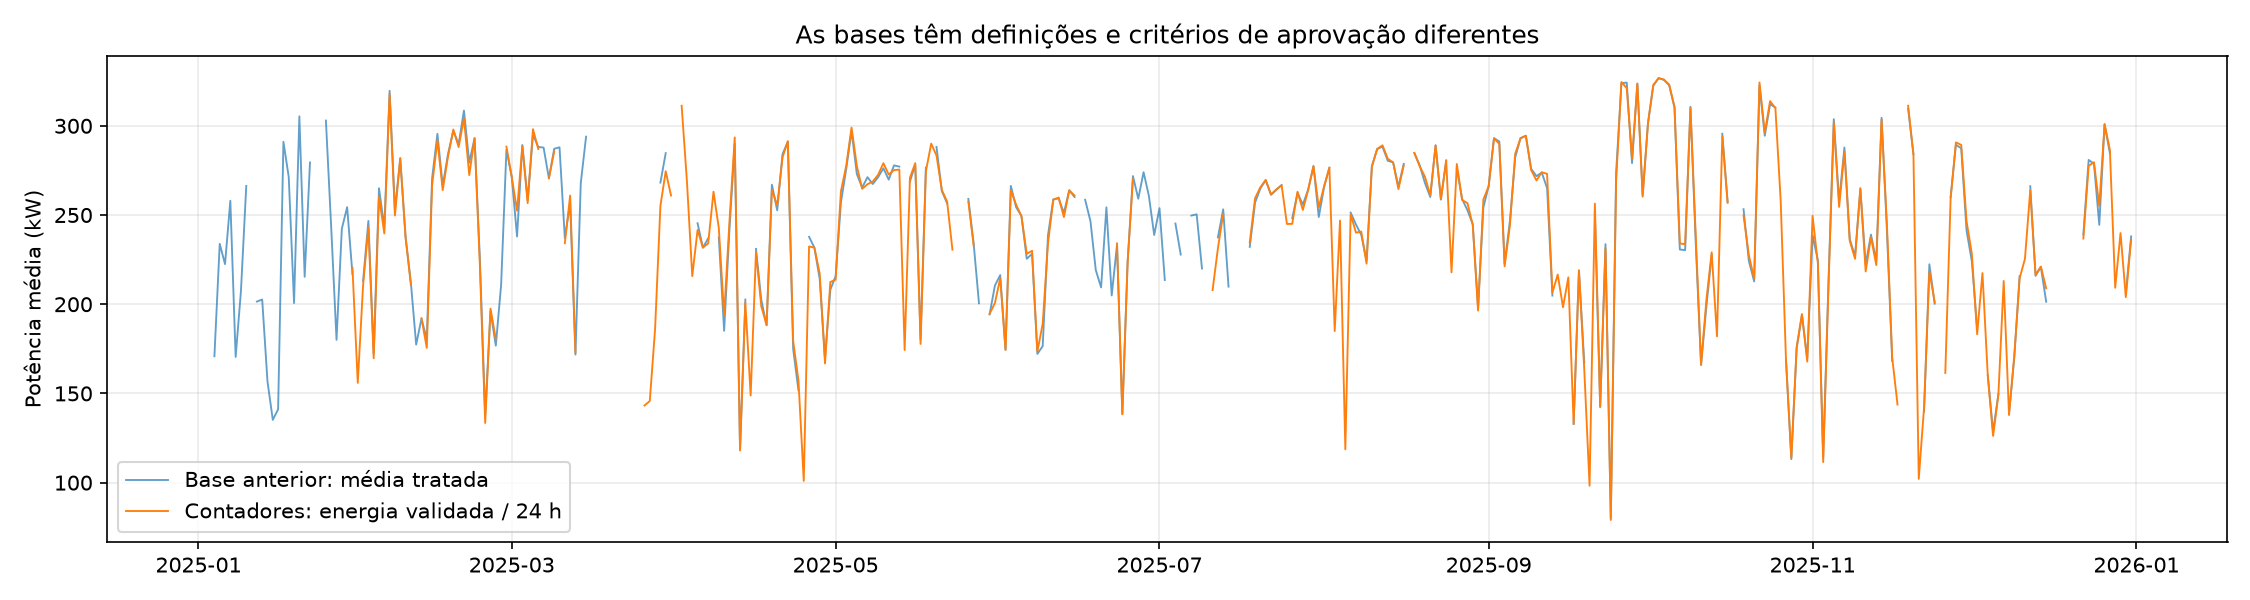

Source data for this figure (header and first rows):
timestamp, Active_Power, valido, energia_kwh, potencia_base_anterior_kw, diferenca_kw
2025-01-01, , False, , , 
2025-01-02, , False, , 250.7, 
2025-01-03, , False, , , 
2025-01-04, , False, , 170.8, 
2025-01-05, , False, , 233.9, 
2025-01-06, , False, , 222.5, 
2025-01-07, , False, , 258, 
2025-01-08, , False, , 170.5, 
2025-01-09, , False, , 207.5, 
2025-01-10, , False, , 266.3, 
2025-01-11, , False, , , 
2025-01-12, , False, , 201.5, 
2025-01-13, , False, , 202.6, 
2025-01-14, , False, , 156.6, 
2025-01-15, , False, , 135.2, 
2025-01-16, , False, , 141.1, 
2025-01-17, , False, , 291, 
2025-01-18, , False, , 271.3, 
2025-01-19, , False, , 200.7, 
2025-01-20, , False, , 305.3, 
2025-01-21, , False, , 215.4, 
2025-01-22, , False, , 279.4, 
2025-01-23, , False, , , 
2025-01-24, , False, , , 
2025-01-25, , False, , 302.9, 
2025-01-26, , False, , 242.9, 
2025-01-27, , False, , 180, 
2025-01-28, , False, , 242.3, 
2025-01-29, , False, , 254.4, 
2025-01-30, 220.5, True, 5291, 216.8, 3.623
2025-01-31, 155.9, True, 3742, , 
2025-02-01, 210.5, True, 5052, 212.9, -2.38
2025-02-02, 243.1, True, 5834, 246.7, -3.621
2025-02-03, 169.7, True, 4073, 172.3, -2.541
2025-02-04, 260.3, True, 6248, 265, -4.682
2025-02-05, 239.7, True, 5752, 243.1, -3.413
2025-02-06, 317.6, True, 7623, 319.6, -2.006
2025-02-07, 249.7, True, 5994, 252.8, -3.06
2025-02-08, 281.9, True, 6766, 281.7, 0.2849
2025-02-09, 237.6, True, 5702, 237.9, -0.2643
2025-02-10, 211, True, 5064, 212.1, -1.078
2025-02-11, , False, , 177.4, 
2025-02-12, 192.2, True, 4612, 191.9, 0.2684
2025-02-13, 175.5, True, 4212, 180.5, -5.017
2025-02-14, 266.6, True, 6398, 270.6, -3.992
2025-02-15, 292, True, 7007, 295.5, -3.526
2025-02-16, 263.9, True, 6335, 266.4, -2.449
2025-02-17, 282.9, True, 6789, 284.2, -1.329
2025-02-18, 297.9, True, 7150, 297.2, 0.7489
2025-02-19, 288.1, True, 6914, 289.7, -1.625
2025-02-20, 304.2, True, 7301, 308.5, -4.329
2025-02-21, 272.4, True, 6537, 279.4, -7.02
2025-02-22, 293.1, True, 7034, 293.1, -0.01372
2025-02-23, 221.6, True, 5319, 225.2, -3.614
2025-02-24, 133.4, True, 3202, 137.8, -4.331
2025-02-25, 197.6, True, 4742, 196.2, 1.363
2025-02-26, 180.3, True, 4328, 176.8, 3.555
2025-02-27, , False, , 210.8, 
2025-02-28, 288.3, True, 6920, 286.7, 1.657
2025-03-01, 271.3, True, 6512, 271.5, -0.1502
... 305 more rows
